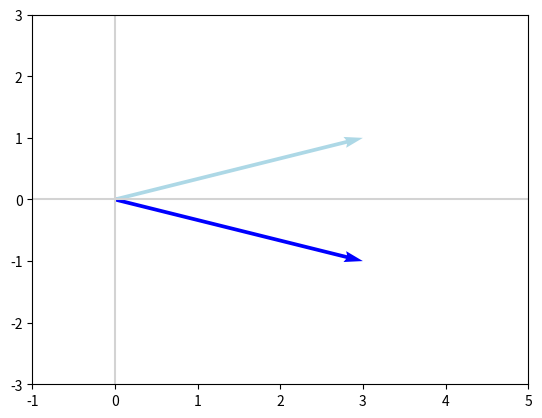

The matplotlib source for this figure:
import numpy as np
v = np.array([3, 1])
E = np.array([[1, 0], [0, -1]])
Ev = np.dot(E, v)
import matplotlib.pyplot as plt
def plot_vectors(vectors, colors):
    """
    Plot one or more vectors in a 2D plane, specifying a color for each. 

    Arguments
    ---------
    vectors: list of lists or of arrays
        Coordinates of the vectors to plot. For example, [[1, 3], [2, 2]] 
        contains two vectors to plot, [1, 3] and [2, 2].
    colors: list
        Colors of the vectors. For instance: ['red', 'blue'] will display the
        first vector in red and the second in blue.
        
    Example
    -------
    plot_vectors([[1, 3], [2, 2]], ['red', 'blue'])
    plt.xlim(-1, 4)
    plt.ylim(-1, 4)
    """

    plt.figure()
    plt.axvline(x=0, color='lightgray')
    plt.axhline(y=0, color='lightgray')  

    for i in range(len(vectors)):
        x = np.concatenate([[0,0],vectors[i]])
        plt.quiver([x[0]], [x[1]], [x[2]], [x[3]],
                   angles='xy', scale_units='xy', scale=1, color=colors[i],)


plot_vectors([v, Ev], ['lightblue', 'blue'])
plt.xlim(-1, 5)
_ = plt.ylim(-3, 3)

plt.show()

